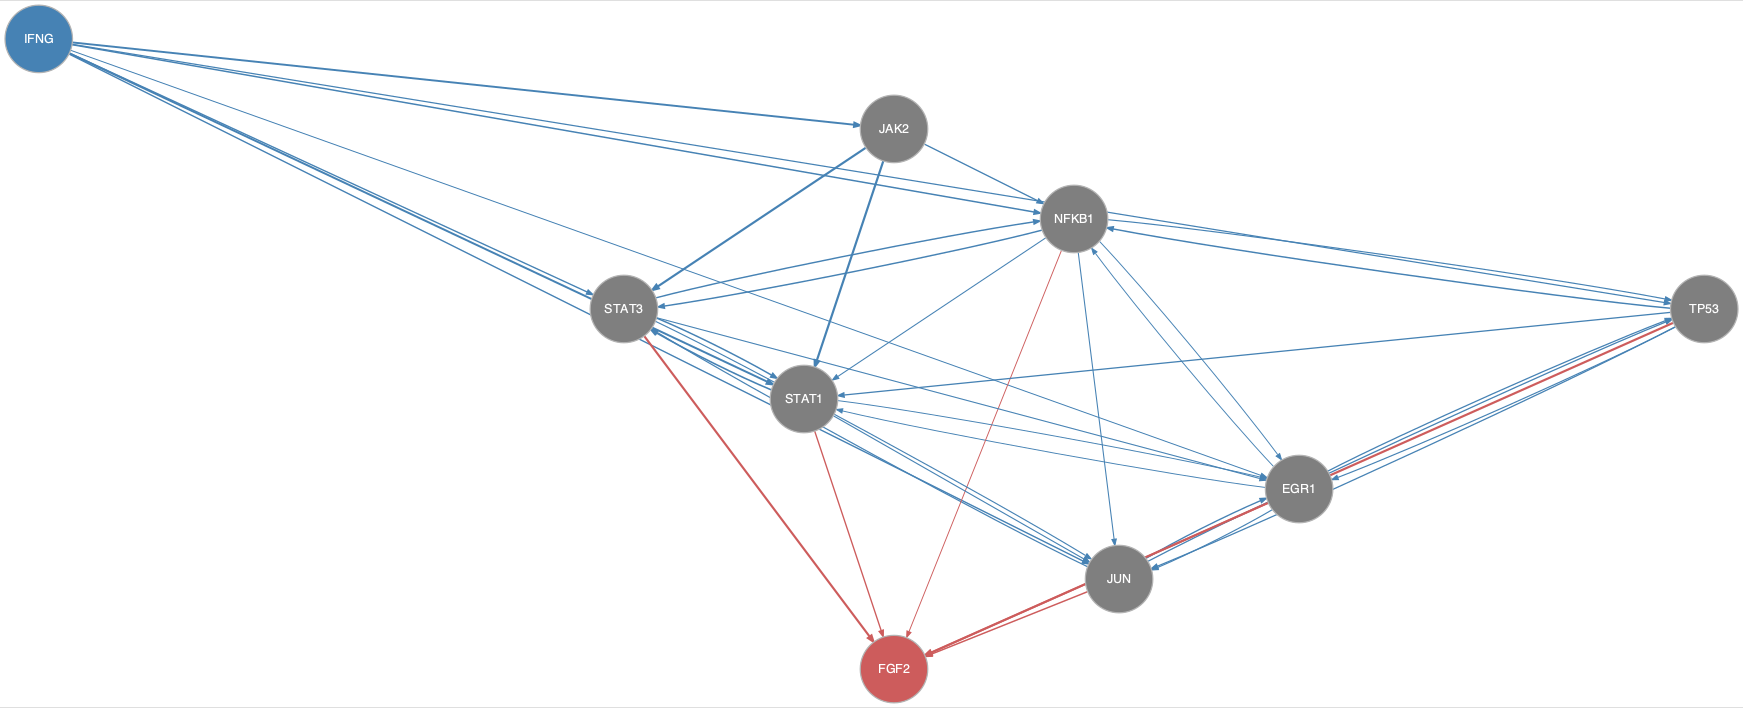

Data behind this chart, as committed beside it:
from	to
EGR1	JUN
EGR1	NFKB1
EGR1	STAT1
EGR1	TP53
IFNG	EGR1
IFNG	JAK2
IFNG	JUN
IFNG	NFKB1
IFNG	STAT1
IFNG	STAT3
IFNG	TP53
JAK2	NFKB1
JAK2	STAT1
JAK2	STAT3
JUN	EGR1
JUN	STAT3
JUN	TP53
NFKB1	EGR1
NFKB1	JUN
NFKB1	STAT1
NFKB1	STAT3
NFKB1	TP53
STAT1	EGR1
STAT1	JUN
STAT1	STAT3
STAT3	EGR1
STAT3	JUN
STAT3	NFKB1
STAT3	STAT1
TP53	EGR1
TP53	JUN
TP53	NFKB1
TP53	STAT1
EGR1	FGF2
JUN	FGF2
NFKB1	FGF2
STAT1	FGF2
STAT3	FGF2
TP53	FGF2
